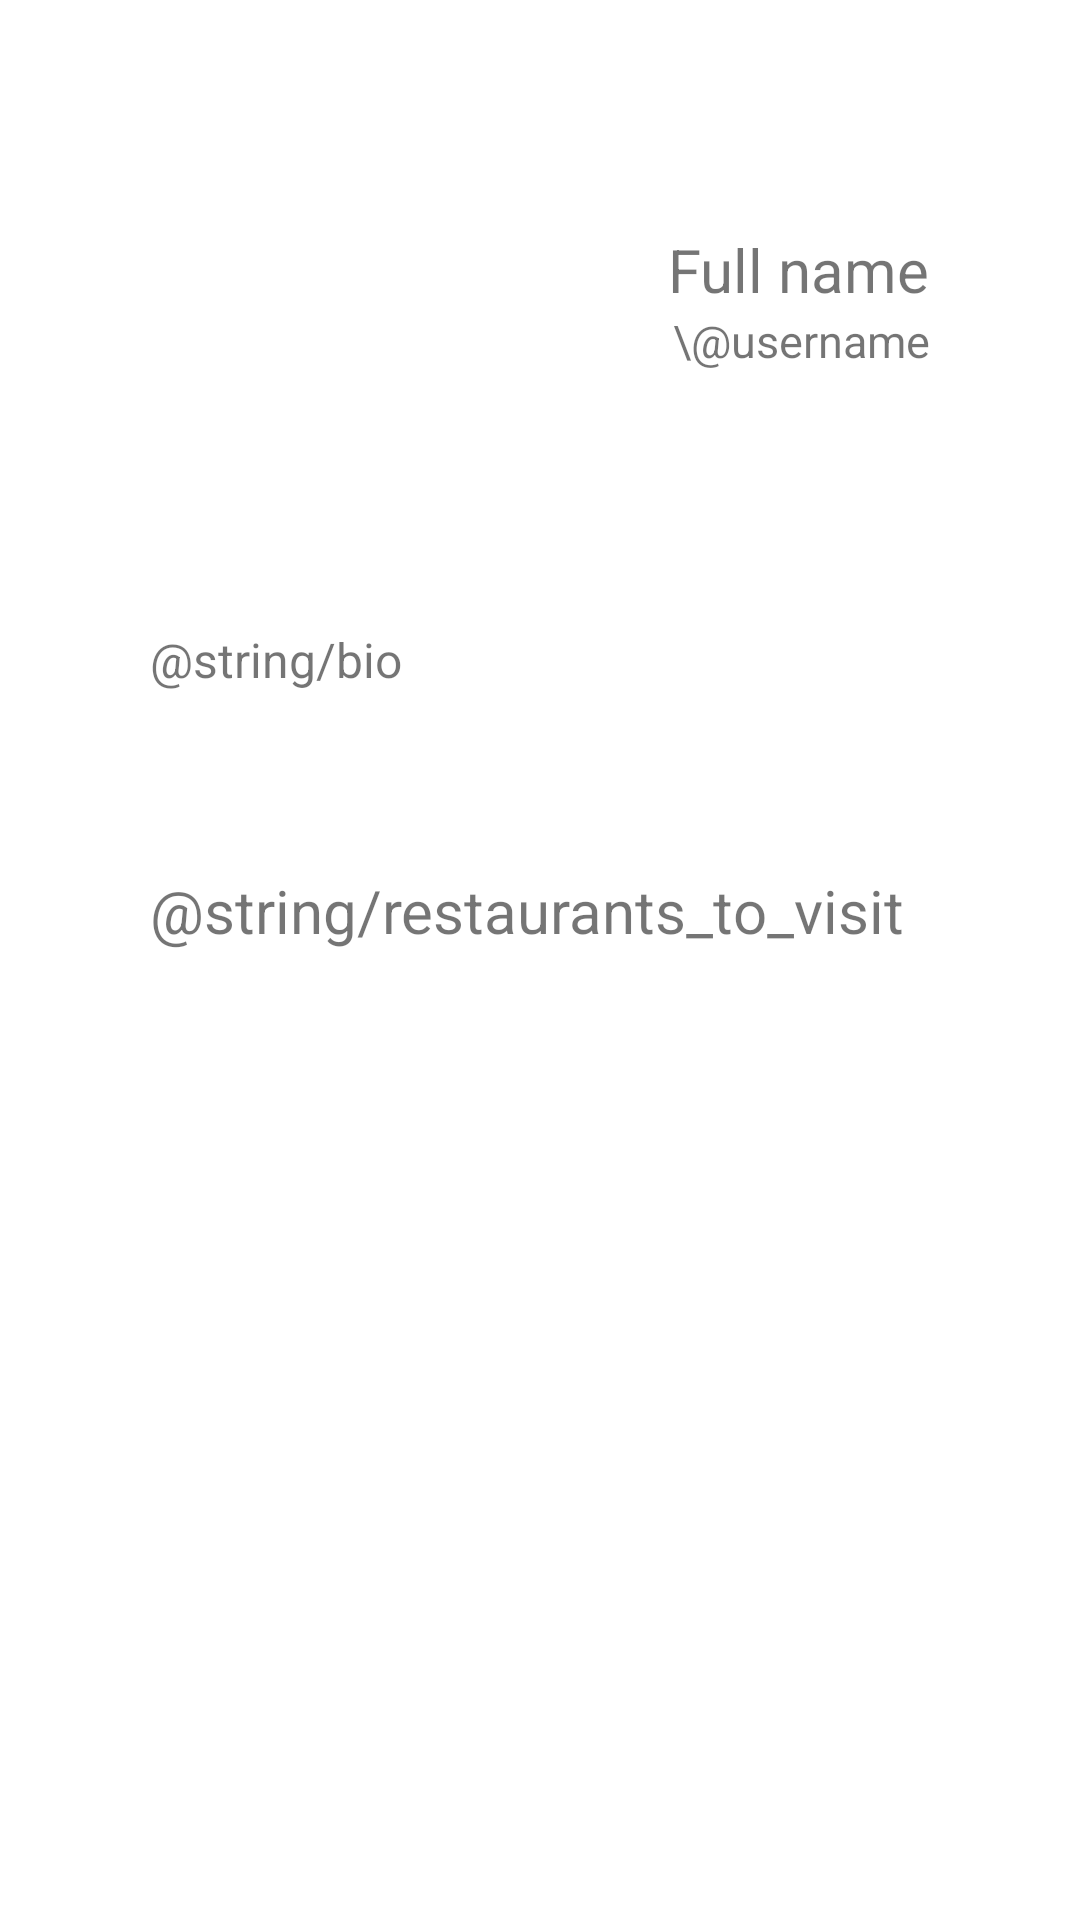

Layout XML and referenced resources for this Android screen:
<!-- AndroidManifest.xml: application theme Theme.Come -->
<!-- res/layout/profile_fragment.xml -->
<?xml version="1.0" encoding="utf-8"?>
<FrameLayout xmlns:android="http://schemas.android.com/apk/res/android"
    xmlns:app="http://schemas.android.com/apk/res-auto"
    xmlns:tools="http://schemas.android.com/tools"
    android:layout_width="match_parent"
    android:layout_height="match_parent"
    tools:context=".ui.profile.ProfileFragment">

    <LinearLayout
        android:layout_width="match_parent"
        android:layout_height="match_parent"
        android:orientation="vertical"
        android:paddingHorizontal="50dp"
        >

        <RelativeLayout
            android:id="@+id/profile_header"
            android:layout_width="match_parent"
            android:layout_height="100dp"
            android:layout_marginTop="50dp"
            android:gravity="center_vertical"
            >

            <LinearLayout
                android:id="@+id/profile_header_name_user"
                android:layout_width="wrap_content"
                android:layout_height="match_parent"
                android:layout_alignParentEnd="true"
                android:gravity="center_vertical|end"
                android:orientation="vertical">

                <TextView
                    android:id="@+id/profile_fullname"
                    android:layout_width="wrap_content"
                    android:layout_height="wrap_content"
                    android:text="Full name"
                    android:textSize="20sp" />

                <TextView
                    android:id="@+id/profile_username"
                    android:layout_width="wrap_content"
                    android:layout_height="wrap_content"
                    android:text="\@username"
                    android:textSize="15sp" />
            </LinearLayout>

            <ImageView
                android:id="@+id/profile_image"
                android:layout_width="100dp"
                android:layout_height="wrap_content"
                android:scaleType="fitXY"
                />
        </RelativeLayout>

        <Space
            android:layout_width="match_parent"
            android:layout_height="20dp"/>

        <TextView
            android:id="@+id/profile_bio"
            android:layout_width="match_parent"
            android:layout_height="100dp"
            android:textSize="16sp"
            android:gravity="center_vertical"
            android:text="@string/bio"/>

        <Space
            android:layout_width="match_parent"
            android:layout_height="20dp"/>

        <LinearLayout
            android:id="@+id/profile_restaurant_list"
            android:orientation="vertical"
            android:layout_width="match_parent"
            android:layout_height="wrap_content"
            >
            <TextView
                android:layout_width="wrap_content"
                android:layout_height="wrap_content"
                android:textSize="20sp"
                android:text="@string/restaurants_to_visit"/>
            <ListView
                android:id="@+id/restaurant_list"
                android:layout_width="match_parent"
                android:layout_height="200dp"/>

        </LinearLayout>

    </LinearLayout>

</FrameLayout>
<!-- resources referenced by this layout -->
<resources>
  <style name="Theme.Come" parent="Theme.MaterialComponents.DayNight.DarkActionBar">
          
          <item name="colorPrimary">@color/purple_500</item>
          <item name="colorPrimaryVariant">@color/purple_700</item>
          <item name="colorOnPrimary">@color/white</item>
          
          <item name="colorSecondary">@color/teal_200</item>
          <item name="colorSecondaryVariant">@color/teal_700</item>
          <item name="colorOnSecondary">@color/black</item>
          
          <item name="android:statusBarColor" tools:targetApi="l">?attr/colorPrimaryVariant</item>
          
      </style>
  <!-- not gathered from this repository: default colours our renderer supplied (Android Studio template values) -->
  <color name="purple_500">#FF6200EE</color>
  <color name="purple_700">#FF3700B3</color>
  <color name="teal_200">#FF03DAC5</color>
  <color name="teal_700">#FF018786</color>
  <color name="black">#FF000000</color>
  <color name="white">#FFFFFFFF</color>
</resources>
